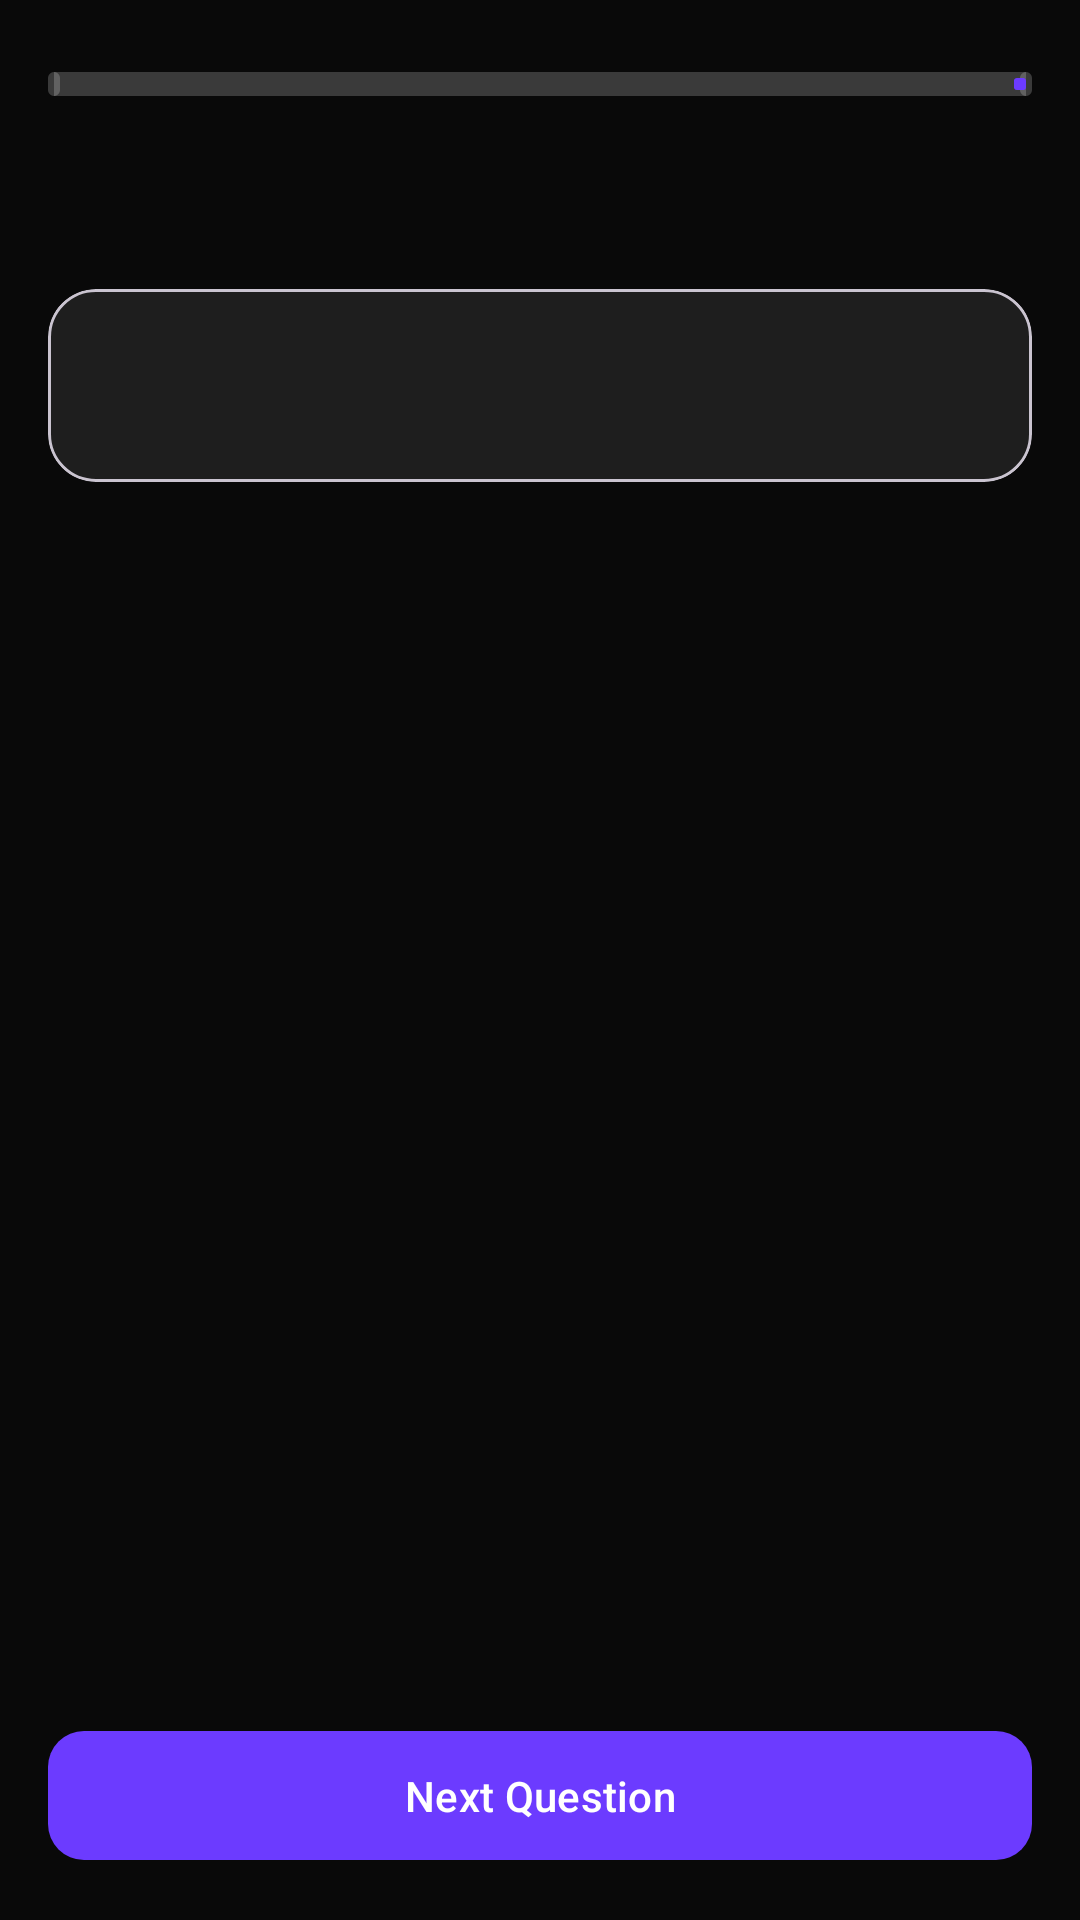

Here is an Android app screen rendered from its layout file. Give the layout XML and the strings, colors and styles it references.
<!-- AndroidManifest.xml: application theme Theme.GKGSMaster -->
<!-- res/layout/fragment_quiz.xml -->
<?xml version="1.0" encoding="utf-8"?>
<androidx.constraintlayout.widget.ConstraintLayout xmlns:android="http://schemas.android.com/apk/res/android"
    xmlns:app="http://schemas.android.com/apk/res-auto"
    xmlns:tools="http://schemas.android.com/tools"
    android:layout_width="match_parent"
    android:layout_height="match_parent"
    android:background="@color/bg_dark"
    android:padding="16dp">

    <com.google.android.material.progressindicator.LinearProgressIndicator
        android:id="@+id/progressBar"
        android:layout_width="0dp"
        android:layout_height="wrap_content"
        android:layout_marginTop="8dp"
        app:indicatorColor="@color/primary"
        app:layout_constraintEnd_toEndOf="parent"
        app:layout_constraintStart_toStartOf="parent"
        app:layout_constraintTop_toTopOf="parent"
        app:trackColor="#33FFFFFF"
        app:trackThickness="8dp" />

    <ProgressBar
        android:id="@+id/loadingSpinner"
        android:layout_width="wrap_content"
        android:layout_height="wrap_content"
        android:visibility="gone"
        app:layout_constraintBottom_toBottomOf="parent"
        app:layout_constraintEnd_toEndOf="parent"
        app:layout_constraintStart_toStartOf="parent"
        app:layout_constraintTop_toTopOf="parent" />

    <TextView
        android:id="@+id/tvError"
        android:layout_width="match_parent"
        android:layout_height="wrap_content"
        android:layout_margin="32dp"
        android:gravity="center"
        android:textColor="@color/error"
        android:visibility="gone"
        app:layout_constraintBottom_toBottomOf="parent"
        app:layout_constraintTop_toTopOf="parent"
        tools:text="Failed to load questions. Please check your connection."
        tools:visibility="visible" />

    <TextView
        android:id="@+id/tvTimer"
        android:layout_width="wrap_content"
        android:layout_height="wrap_content"
        android:layout_marginTop="16dp"
        android:textColor="@color/accent"
        android:textSize="18sp"
        android:textStyle="bold"
        app:layout_constraintEnd_toEndOf="parent"
        app:layout_constraintTop_toBottomOf="@id/progressBar"
        tools:text="04:59" />

    <TextView
        android:id="@+id/tvQuestionCount"
        android:layout_width="wrap_content"
        android:layout_height="wrap_content"
        android:textColor="@color/text_secondary"
        app:layout_constraintBottom_toBottomOf="@id/tvTimer"
        app:layout_constraintStart_toStartOf="parent"
        app:layout_constraintTop_toTopOf="@id/tvTimer"
        tools:text="Question 1/10" />

    <com.google.android.material.card.MaterialCardView
        android:id="@+id/cvQuestion"
        android:layout_width="match_parent"
        android:layout_height="wrap_content"
        android:layout_marginTop="24dp"
        app:cardBackgroundColor="@color/card_bg_dark"
        app:cardCornerRadius="16dp"
        app:layout_constraintTop_toBottomOf="@id/tvTimer">

        <TextView
            android:id="@+id/tvQuestion"
            android:layout_width="match_parent"
            android:layout_height="wrap_content"
            android:padding="20dp"
            android:textColor="@color/white"
            android:textSize="18sp"
            android:textStyle="bold"
            tools:text="Which planet is known as the Red Planet?" />
    </com.google.android.material.card.MaterialCardView>

    <androidx.recyclerview.widget.RecyclerView
        android:id="@+id/rvOptions"
        android:layout_width="match_parent"
        android:layout_height="0dp"
        android:layout_marginTop="16dp"
        android:layout_marginBottom="16dp"
        app:layoutManager="androidx.recyclerview.widget.LinearLayoutManager"
        app:layout_constraintBottom_toTopOf="@id/btnNext"
        app:layout_constraintTop_toBottomOf="@id/cvQuestion"
        tools:listitem="@layout/item_quiz_option" />

    <com.google.android.material.button.MaterialButton
        android:id="@+id/btnNext"
        android:layout_width="match_parent"
        android:layout_height="wrap_content"
        android:padding="12dp"
        android:text="@string/next_question"
        app:cornerRadius="12dp"
        app:layout_constraintBottom_toBottomOf="parent" />

</androidx.constraintlayout.widget.ConstraintLayout>
<!-- res/layout/item_quiz_option.xml (included above) -->
<?xml version="1.0" encoding="utf-8"?>
<com.google.android.material.card.MaterialCardView xmlns:android="http://schemas.android.com/apk/res/android"
    xmlns:app="http://schemas.android.com/apk/res-auto"
    xmlns:tools="http://schemas.android.com/tools"
    android:id="@+id/cvOption"
    android:layout_width="match_parent"
    android:layout_height="wrap_content"
    android:layout_marginBottom="12dp"
    app:cardBackgroundColor="@color/card_bg_dark"
    app:cardCornerRadius="12dp"
    app:strokeColor="#1AFFFFFF"
    app:strokeWidth="1dp">

    <TextView
        android:id="@+id/tvOption"
        android:layout_width="match_parent"
        android:layout_height="wrap_content"
        android:padding="16dp"
        android:textColor="@color/white"
        android:textSize="16sp"
        tools:text="Mars" />

</com.google.android.material.card.MaterialCardView>
<!-- resources referenced by this layout -->
<resources>
  <color name="accent">#FF8A00</color>
  <color name="bg_dark">#090909</color>
  <color name="card_bg_dark">#1E1E1E</color>
  <color name="error">#F44336</color>
  <color name="primary">#6C3BFF</color>
  <color name="text_secondary">#B3FFFFFF</color>
  <color name="white">#FFFFFFFF</color>
  <string name="next_question">Next Question</string>
  <style name="Theme.GKGSMaster" parent="Base.Theme.GKGSMaster" />
  <style name="Base.Theme.GKGSMaster" parent="Theme.Material3.DayNight.NoActionBar">
          
          <item name="colorPrimary">@color/primary</item>
          <item name="colorOnPrimary">@color/white</item>
          <item name="colorPrimaryContainer">@color/glow</item>
          <item name="colorOnPrimaryContainer">@color/white</item>
  
          
          <item name="colorSecondary">@color/secondary</item>
          <item name="colorOnSecondary">@color/black</item>
          <item name="colorSecondaryContainer">@color/glass_white</item>
  
          
          <item name="colorTertiary">@color/accent</item>
          <item name="colorOnTertiary">@color/white</item>
  
          
          <item name="android:statusBarColor">?attr/colorPrimary</item>
          <item name="android:windowLightStatusBar">false</item>
      </style>
  <color name="glow">#9D4DFF</color>
  <color name="secondary">#00D4FF</color>
  <color name="black">#FF000000</color>
  <color name="glass_white">#1AFFFFFF</color>
</resources>
